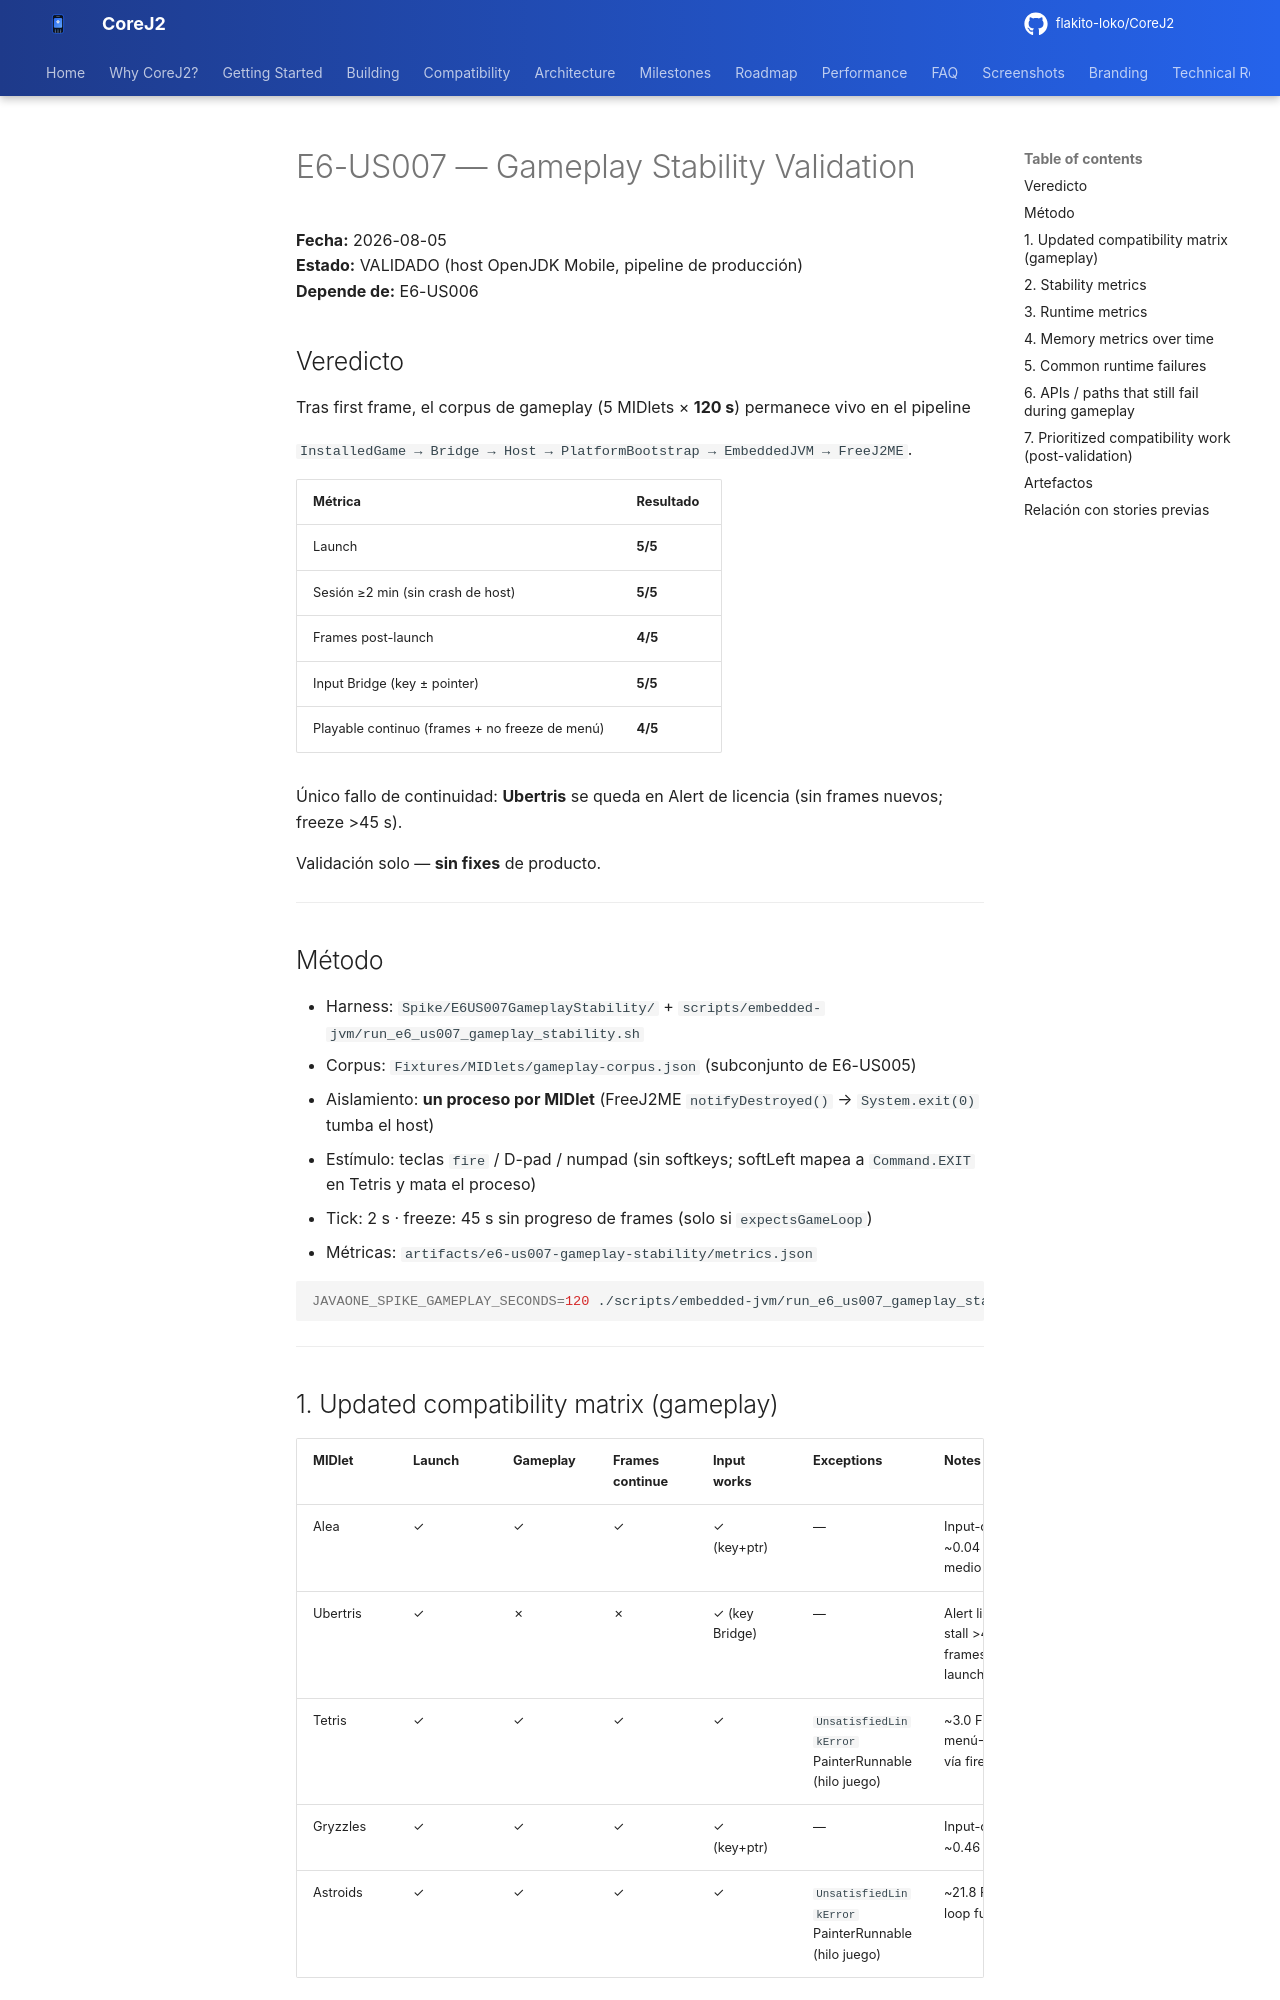

repository: flakito-loko/CoreJ2 · page: Architecture/E6_US007_GAMEPLAY_STABILITY/index.html · generator: mkdocs

# E6-US007 — Gameplay Stability Validation

**Fecha:** 2026-08-05  
**Estado:** VALIDADO (host OpenJDK Mobile, pipeline de producción)  
**Depende de:** E6-US006  

## Veredicto

Tras first frame, el corpus de gameplay (5 MIDlets × **120 s**) permanece vivo en el pipeline

`InstalledGame → Bridge → Host → PlatformBootstrap → EmbeddedJVM → FreeJ2ME`.

| Métrica | Resultado |
|---------|-----------|
| Launch | **5/5** |
| Sesión ≥2 min (sin crash de host) | **5/5** |
| Frames post-launch | **4/5** |
| Input Bridge (key ± pointer) | **5/5** |
| Playable continuo (frames + no freeze de menú) | **4/5** |

Único fallo de continuidad: **Ubertris** se queda en Alert de licencia (sin frames nuevos; freeze >45 s).

Validación solo — **sin fixes** de producto.

---

## Método

- Harness: `Spike/E6US007GameplayStability/` + `scripts/embedded-jvm/run_e6_us007_gameplay_stability.sh`
- Corpus: `Fixtures/MIDlets/gameplay-corpus.json` (subconjunto de E6-US005)
- Aislamiento: **un proceso por MIDlet** (FreeJ2ME `notifyDestroyed()` → `System.exit(0)` tumba el host)
- Estímulo: teclas `fire` / D-pad / numpad (sin softkeys; softLeft mapea a `Command.EXIT` en Tetris y mata el proceso)
- Tick: 2 s · freeze: 45 s sin progreso de frames (solo si `expectsGameLoop`)
- Métricas: `artifacts/e6-us007-gameplay-stability/metrics.json`

```bash
JAVAONE_SPIKE_GAMEPLAY_SECONDS=120 ./scripts/embedded-jvm/run_e6_us007_gameplay_stability.sh
```

---

## 1. Updated compatibility matrix (gameplay)

| MIDlet | Launch | Gameplay | Frames continue | Input works | Exceptions | Notes |
|--------|--------|----------|-----------------|-------------|------------|-------|
| Alea | ✓ | ✓ | ✓ | ✓ (key+ptr) | — | Input-driven; ~0.04 FPS medio |
| Ubertris | ✓ | ✗ | ✗ | ✓ (key Bridge) | — | Alert licencia; stall >45 s; 0 frames post-launch |
| Tetris | ✓ | ✓ | ✓ | ✓ | `UnsatisfiedLinkError` PainterRunnable (hilo juego) | ~3.0 FPS; menú→Canvas vía fire |
| Gryzzles | ✓ | ✓ | ✓ | ✓ (key+ptr) | — | Input-driven; ~0.46 FPS |
| Astroids | ✓ | ✓ | ✓ | ✓ | `UnsatisfiedLinkError` PainterRunnable (hilo juego) | ~21.8 FPS; loop fuerte |

First-frame (E6-US006) sigue en **9/9** en la suite completa; esta story mide estabilidad **después** del primer frame.

---
